Run: headless pygame with SDL's dummy video driver; simulated clock (each Clock.tick advances the game by its frame time, no real sleeping); random seed 0; keys injected as events and as key.get_pressed() state; mouse plan: one left click at the window centre at the start of phase 2, then a move to the lower-right quarter at the start of phase 3.
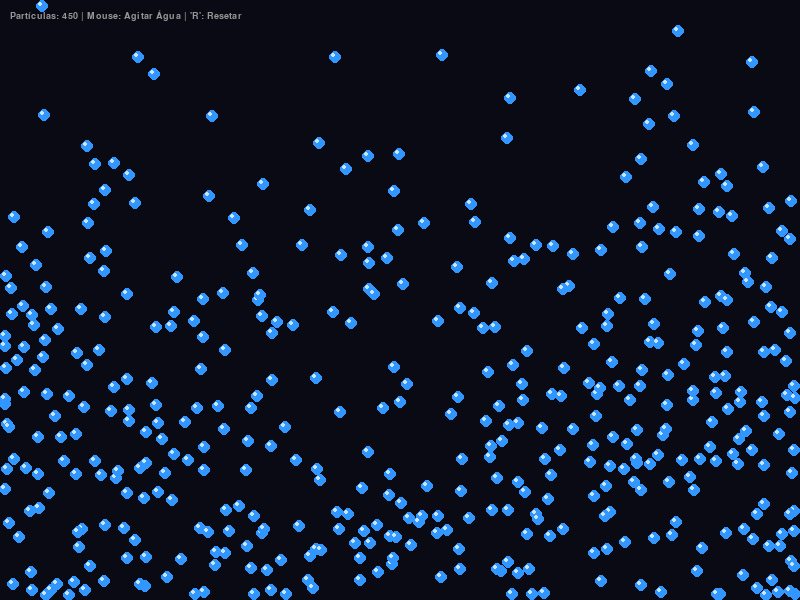
Frame 1 of 4 · flips 1–60 · no input
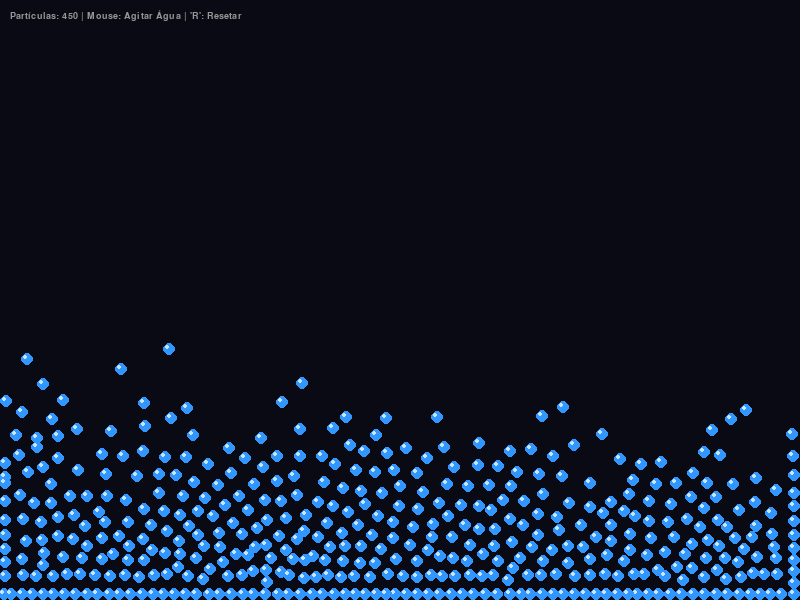
Frame 2 of 4 · flips 61–180 · clicked the window centre · tapped SPACE, RETURN · held RIGHT (→), D
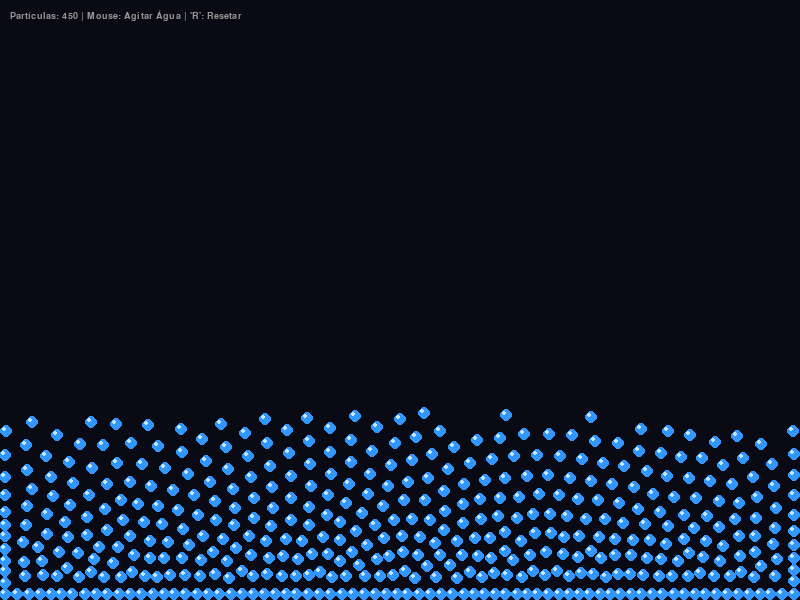
Frame 3 of 4 · flips 181–300 · moved the mouse to the lower-right quarter · held DOWN (↓), S
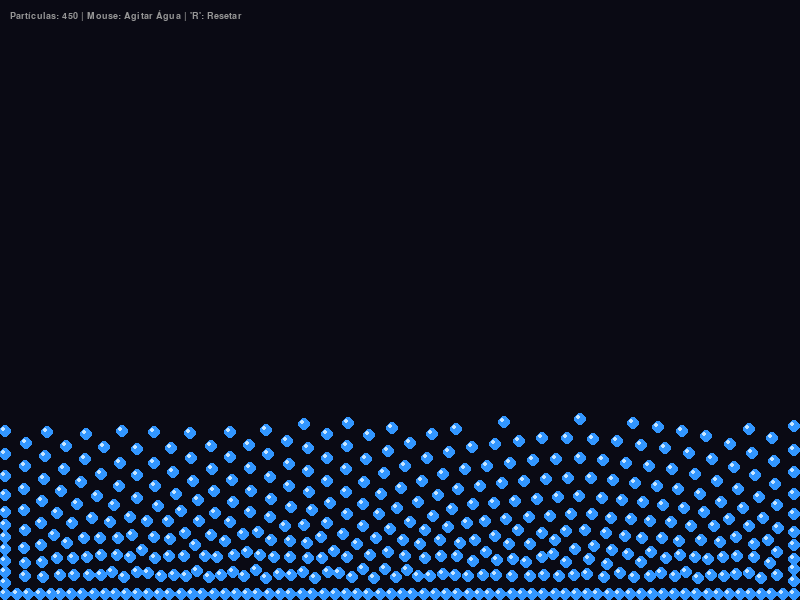
Frame 4 of 4 · flips 301–420 · held LEFT (←), A, UP (↑), W

The pygame program that drew these frames:

import pygame
import math
import random

# --- Configurações ---
LARGURA, ALTURA = 800, 600
GRAVIDADE = 0.25
RAIO_PARTICULA = 6
NUM_PARTICULAS = 450

COR_FUNDO = (10, 10, 20)
COR_AGUA = (50, 150, 255)
COR_BRILHO = (200, 230, 255)

# Física simplificada de fluidos
AMORTECIMENTO = 0.7  # Perda de energia ao bater na parede
PRESSAO_FORCA = 2.5  # O quanto as partículas se empurram
RAIO_INTERACAO = 25  # Distância que uma partícula "sente" a outra

class Particula:
    def __init__(self, x, y):
        self.x = x
        self.y = y
        self.vx = random.uniform(-1, 1)
        self.vy = random.uniform(-1, 1)
        self.cor = COR_AGUA

    def aplicar_fisica(self, particulas):
        # 1. Gravidade
        self.vy += GRAVIDADE
        
        # 2. Movimento
        self.x += self.vx
        self.y += self.vy
        
        # 3. Colisão com Paredes (Caixa de Vidro)
        margem = RAIO_PARTICULA
        
        # Chão
        if self.y > ALTURA - margem:
            self.y = ALTURA - margem
            self.vy *= -AMORTECIMENTO
            self.vx *= 0.95 # Atrito no chão
            
        # Teto
        if self.y < margem:
            self.y = margem
            self.vy *= -AMORTECIMENTO
            
        # Paredes laterais
        if self.x > LARGURA - margem:
            self.x = LARGURA - margem
            self.vx *= -AMORTECIMENTO
        elif self.x < margem:
            self.x = margem
            self.vx *= -AMORTECIMENTO

        # 4. Interação Mouse (Repulsão/Agitação)
        mx, my = pygame.mouse.get_pos()
        botoes = pygame.mouse.get_pressed()
        
        if botoes[0]: # Botão Esquerdo Pressionado
            dx = self.x - mx
            dy = self.y - my
            dist = math.sqrt(dx*dx + dy*dy)
            
            # Se o mouse estiver perto, empurra a água (efeito de mão na piscina)
            if dist < 80 and dist > 0:
                forca = (80 - dist) / 80
                self.vx += (dx / dist) * forca * 2.0
                self.vy += (dy / dist) * forca * 2.0

def resolver_colisoes_fluido(particulas):
    """
    O segredo da água: Partículas não podem ocupar o mesmo espaço.
    Se estiverem muito perto, elas se empurram (Pressão).
    """
      
    for i in range(len(particulas)):
        p1 = particulas[i]
        
        for j in range(i + 1, len(particulas)):
            p2 = particulas[j]
            
            dx = p1.x - p2.x
            dy = p1.y - p2.y
            dist_sq = dx*dx + dy*dy
            
            # Se estiverem dentro do raio de interação (quase tocando)
            raio_minimo = RAIO_INTERACAO
            if dist_sq < raio_minimo * raio_minimo and dist_sq > 0:
                dist = math.sqrt(dist_sq)
                
                # Força de repulsão baseada na sobreposição
                # Quanto mais perto, mais forte o empurrão
                sobreposicao = (raio_minimo - dist) / 2.0
                forca = sobreposicao * 0.1 # Fator de suavidade
                
                move_x = (dx / dist) * forca
                move_y = (dy / dist) * forca
                
                # Afasta as duas
                p1.x += move_x
                p1.y += move_y
                p1.vx += move_x * PRESSAO_FORCA
                p1.vy += move_y * PRESSAO_FORCA
                
                p2.x -= move_x
                p2.y -= move_y
                p2.vx -= move_x * PRESSAO_FORCA
                p2.vy -= move_y * PRESSAO_FORCA

# --- Setup ---
pygame.init()
TELA = pygame.display.set_mode((LARGURA, ALTURA))
pygame.display.set_caption("Simulador de Fluidos")

particulas = []
for _ in range(NUM_PARTICULAS):
    # Começam no meio da tela caindo
    p = Particula(random.randint(300, 500), random.randint(100, 300))
    particulas.append(p)

relogio = pygame.time.Clock()
executando = True

font = pygame.font.SysFont('Arial', 14)

while executando:
    TELA.fill(COR_FUNDO)
    
    for evento in pygame.event.get():
        if evento.type == pygame.QUIT:
            executando = False
        
        if evento.type == pygame.KEYDOWN:
            if evento.key == pygame.K_r:
                particulas = []
                for _ in range(NUM_PARTICULAS):
                    p = Particula(random.randint(300, 500), random.randint(50, 200))
                    particulas.append(p)

    # --- Lógica Física ---
    
    # 1. Movimento individual
    for p in particulas:
        p.aplicar_fisica(particulas)
    
    # 2. Resolver pressão entre elas (O que faz parecer água)
    resolver_colisoes_fluido(particulas)
    
    # --- Desenho ---
    
    for p in particulas:
        # Bolinha principal
        pygame.draw.circle(TELA, COR_AGUA, (int(p.x), int(p.y)), RAIO_PARTICULA)
        # Brilho (Reflexo)
        pygame.draw.circle(TELA, COR_BRILHO, (int(p.x - 2), int(p.y - 2)), 2)

    # Texto
    info = font.render(f"Partículas: {NUM_PARTICULAS} | Mouse: Agitar Água | 'R': Resetar", True, (150, 150, 150))
    TELA.blit(info, (10, 10))

    pygame.display.flip()
    relogio.tick(60)

pygame.quit()
